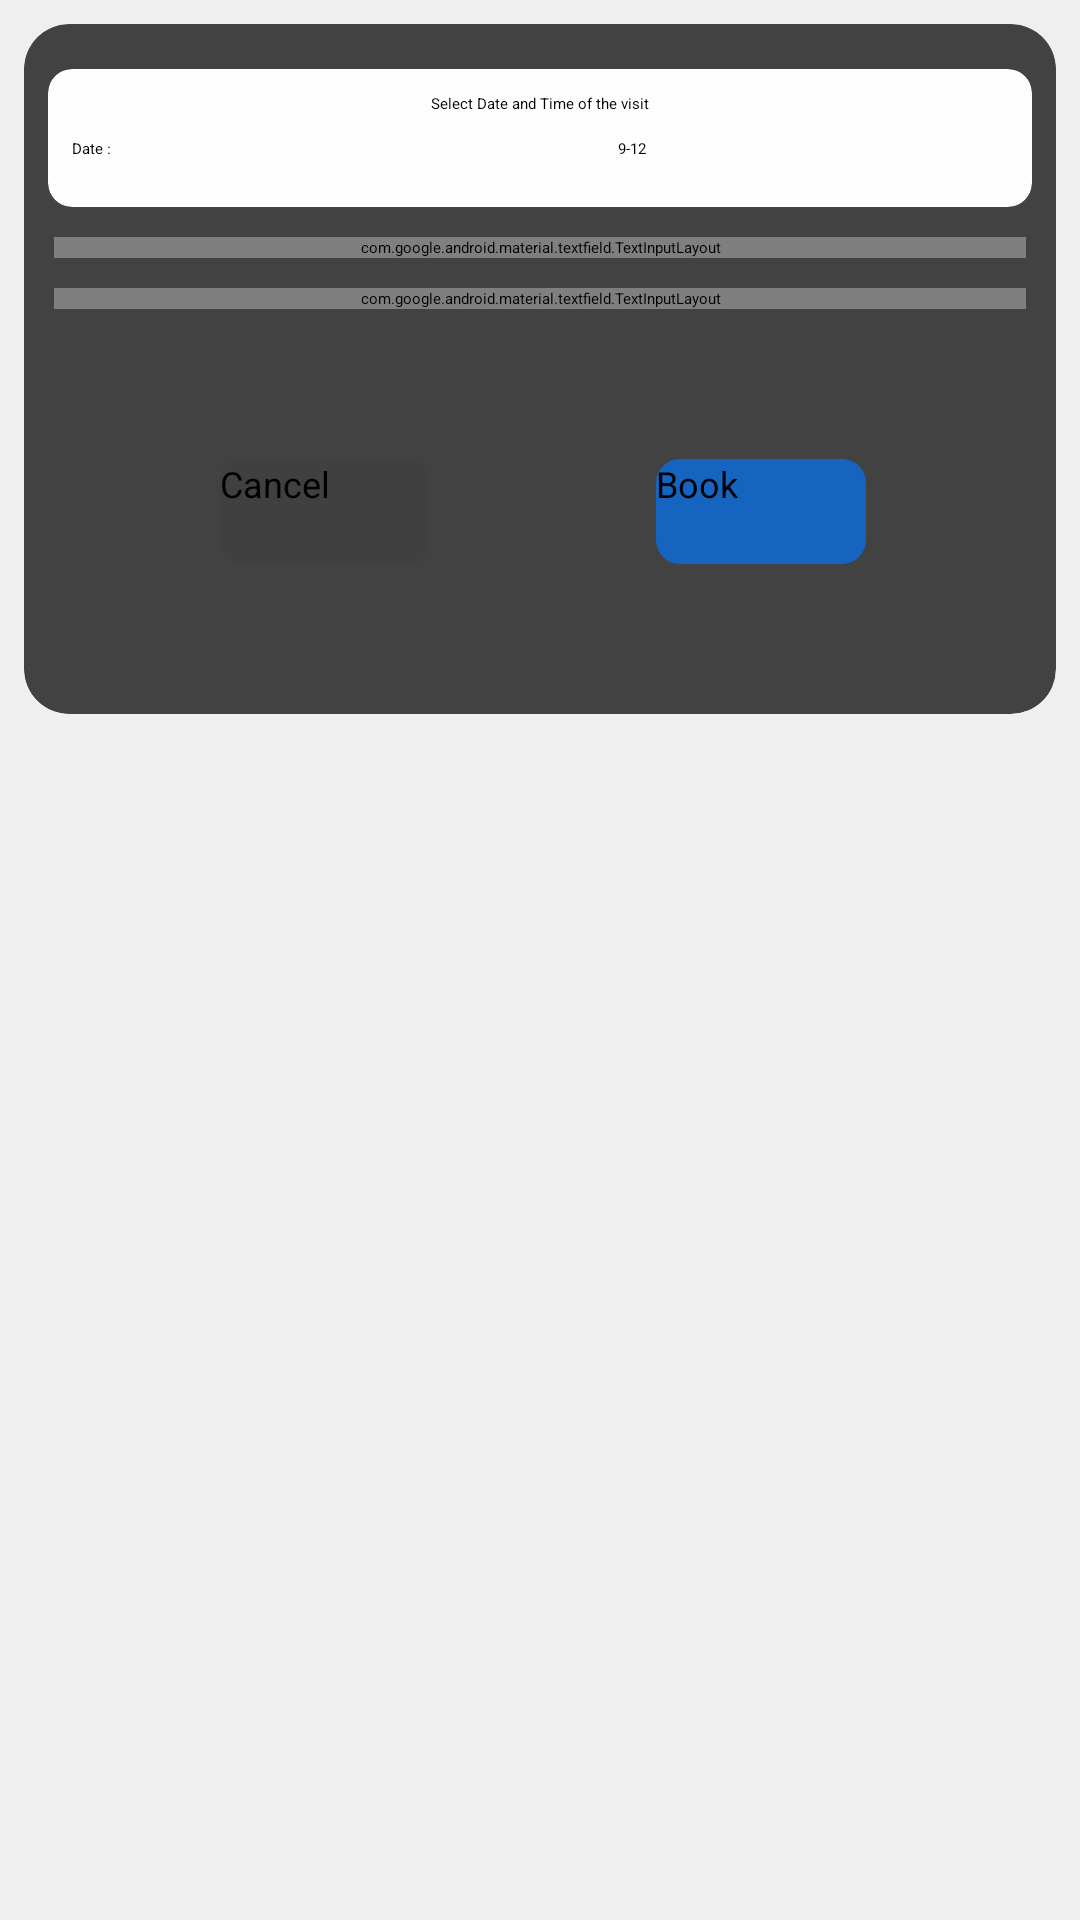

Layout XML and referenced resources for this Android screen:
<!-- AndroidManifest.xml: application theme Theme.App.Starting -->
<!-- res/layout/book_buttom_sheets_fragment.xml -->
<?xml version="1.0" encoding="utf-8"?>
<layout xmlns:android="http://schemas.android.com/apk/res/android"
    xmlns:app="http://schemas.android.com/apk/res-auto"
    xmlns:tools="http://schemas.android.com/tools"
    tools:context=".user.ui.book_sheets.BookButtomSheetsFragment">

    <data>

        <variable
            name="sharedViewModel"
            type="com.example.servizi.user.ui.home.UserSharedViewModel" />
    </data>

    <androidx.constraintlayout.widget.ConstraintLayout
        android:layout_width="match_parent"
        android:layout_height="wrap_content"
        android:background="@drawable/dark_background"
        android:paddingBottom="6dp">

        <androidx.cardview.widget.CardView
            android:id="@+id/c_tech"
            android:layout_width="match_parent"
            android:layout_height="wrap_content"
            android:layout_marginHorizontal="8dp"
            android:layout_marginVertical="8dp"
            android:background="@drawable/dark_background"
            app:cardCornerRadius="15dp"
            app:cardElevation="8dp"
            app:layout_constraintEnd_toEndOf="parent"
            app:layout_constraintStart_toStartOf="parent"
            app:layout_constraintTop_toTopOf="parent">


            <androidx.constraintlayout.widget.ConstraintLayout
                android:layout_width="match_parent"
                android:layout_height="match_parent">

                <ScrollView
                    android:layout_width="match_parent"
                    android:layout_height="0dp"
                    app:layout_constraintBottom_toBottomOf="parent">

                    <androidx.constraintlayout.widget.ConstraintLayout
                        android:layout_width="match_parent"
                        android:layout_height="wrap_content">

                        <androidx.cardview.widget.CardView
                            android:id="@+id/c_visit"
                            android:layout_width="match_parent"
                            android:layout_height="wrap_content"
                            android:layout_marginHorizontal="8dp"
                            android:layout_marginTop="15dp"
                            android:layout_marginBottom="8dp"
                            style="@style/Theme.Servizi.CardView"
                            app:cardCornerRadius="8dp"
                            app:cardElevation="8dp"
                            app:layout_constraintEnd_toEndOf="parent"
                            app:layout_constraintStart_toStartOf="parent"
                            app:layout_constraintTop_toTopOf="parent"
                            tools:ignore="MissingConstraints">

                            <androidx.constraintlayout.widget.ConstraintLayout
                                android:layout_width="match_parent"
                                android:layout_height="match_parent"
                                android:paddingVertical="8dp">

                                <TextView
                                    android:id="@+id/t_select"
                                    android:layout_width="wrap_content"
                                    android:layout_height="wrap_content"
                                    android:text="@string/select_date_and_time_of_the_visit"
                                    app:layout_constraintEnd_toEndOf="parent"
                                    app:layout_constraintStart_toStartOf="parent"
                                    app:layout_constraintTop_toTopOf="parent" />

                                <androidx.appcompat.widget.AppCompatTextView
                                    android:id="@+id/t_date"
                                    style="@style/Widget.AppCompat.Spinner.Underlined"
                                    android:layout_width="130dp"
                                    android:layout_height="wrap_content"
                                    android:layout_marginVertical="8dp"
                                    android:layout_marginStart="8dp"
                                    android:hint="@string/date"
                                    app:layout_constraintBottom_toBottomOf="parent"
                                    app:layout_constraintStart_toStartOf="parent"
                                    app:layout_constraintTop_toBottomOf="@id/t_select" />

                                <Spinner
                                    android:id="@+id/s_time"
                                    style="@style/Widget.AppCompat.Spinner.Underlined"
                                    android:layout_width="130dp"
                                    android:layout_height="wrap_content"
                                    android:layout_marginVertical="8dp"
                                    android:layout_marginEnd="8dp"
                                    android:dropDownWidth="150dp"
                                    android:entries="@array/timeArray"
                                    android:spinnerMode="dropdown"
                                    android:textSize="12sp"
                                    app:layout_constraintBottom_toBottomOf="parent"
                                    app:layout_constraintEnd_toEndOf="parent"
                                    app:layout_constraintTop_toBottomOf="@id/t_select" />
                            </androidx.constraintlayout.widget.ConstraintLayout>
                        </androidx.cardview.widget.CardView>

                        <com.google.android.material.textfield.TextInputLayout
                            android:id="@+id/address1"
                            style="@style/Widget.MaterialComponents.TextInputLayout.OutlinedBox"
                            android:layout_width="match_parent"
                            android:layout_height="wrap_content"
                            android:layout_margin="10dp"
                            android:hint="@string/address"
                            app:layout_constraintEnd_toEndOf="parent"
                            app:layout_constraintStart_toStartOf="parent"
                            app:layout_constraintTop_toBottomOf="@id/c_visit">

                            <com.google.android.material.textfield.TextInputEditText
                                android:id="@+id/address"
                                android:layout_width="match_parent"
                                android:layout_height="wrap_content"
                                android:inputType="textPostalAddress"
                                android:maxLines="3" />
                        </com.google.android.material.textfield.TextInputLayout>

                        <com.google.android.material.textfield.TextInputLayout
                            android:id="@+id/ti_description1"
                            style="@style/Widget.MaterialComponents.TextInputLayout.OutlinedBox"
                            android:layout_width="match_parent"
                            android:layout_height="wrap_content"
                            android:layout_marginHorizontal="10dp"
                            android:layout_marginTop="10dp"
                            android:hint="@string/description"
                            app:layout_constraintEnd_toEndOf="parent"
                            app:layout_constraintStart_toStartOf="parent"
                            app:layout_constraintTop_toBottomOf="@id/address1">

                            <com.google.android.material.textfield.TextInputEditText
                                android:id="@+id/description"
                                android:layout_width="match_parent"
                                android:layout_height="100dp" />
                        </com.google.android.material.textfield.TextInputLayout>


                        <androidx.appcompat.widget.AppCompatButton
                            android:id="@+id/button_book"
                            android:layout_width="70dp"
                            android:layout_height="35dp"
                            android:layout_marginHorizontal="10dp"
                            android:background="@drawable/rounded_background"
                            android:text="@string/book"
                            android:textSize="12sp"
                            app:layout_constraintBottom_toBottomOf="@id/bottom_cancel"
                            app:layout_constraintEnd_toEndOf="parent"
                            app:layout_constraintStart_toEndOf="@id/bottom_cancel"
                            app:layout_constraintTop_toTopOf="@id/bottom_cancel" />

                        <androidx.appcompat.widget.AppCompatButton
                            android:id="@+id/bottom_cancel"
                            style="@style/Widget.AppCompat.Button"
                            android:layout_width="70dp"
                            android:layout_height="35dp"
                            android:layout_marginHorizontal="12dp"
                            android:layout_marginVertical="50dp"
                            android:background="@drawable/rounded_dark_background"
                            android:text="@string/cancel"
                            android:textSize="12sp"
                            app:layout_constraintBottom_toBottomOf="parent"
                            app:layout_constraintEnd_toStartOf="@id/button_book"
                            app:layout_constraintStart_toStartOf="parent"
                            app:layout_constraintTop_toBottomOf="@id/ti_description1" />

                    </androidx.constraintlayout.widget.ConstraintLayout>

                </ScrollView>

                <ProgressBar
                    android:id="@+id/loading1"
                    android:layout_width="wrap_content"
                    android:layout_height="wrap_content"
                    android:layout_gravity="center"
                    android:visibility="gone"
                    app:layout_constraintBottom_toBottomOf="parent"
                    app:layout_constraintEnd_toEndOf="parent"
                    app:layout_constraintStart_toStartOf="parent"
                    app:layout_constraintTop_toTopOf="parent" />

                <TextView
                    android:id="@+id/tv_error"
                    android:layout_width="wrap_content"
                    android:layout_height="wrap_content"
                    android:layout_gravity="center"
                    android:text="@string/no_technicians_found"
                    android:textSize="30sp"
                    android:visibility="gone"
                    app:layout_constraintBottom_toBottomOf="parent"
                    app:layout_constraintEnd_toEndOf="parent"
                    app:layout_constraintStart_toStartOf="parent"
                    app:layout_constraintTop_toTopOf="parent" />
            </androidx.constraintlayout.widget.ConstraintLayout>
        </androidx.cardview.widget.CardView>
    </androidx.constraintlayout.widget.ConstraintLayout>
</layout>
<!-- resources referenced by this layout -->
<resources>
  <string-array name="timeArray">
          <item>9-12</item>
          <item>1-4</item>
          <item>5-8</item>
      </string-array>
  <!-- drawable dark_background (drawable-night) -->
  <?xml version="1.0" encoding="utf-8"?>
  <shape xmlns:android="http://schemas.android.com/apk/res/android"
      xmlns:tools="http://schemas.android.com/tools"
      android:shape="rectangle"
      tools:ignore="MissingDefaultResource">
      <solid android:color="#27292A"/>
  </shape>
  <!-- drawable rounded_background (drawable) -->
  <?xml version="1.0" encoding="utf-8"?>
  <layer-list xmlns:android="http://schemas.android.com/apk/res/android">
      <item>
          <shape android:shape="rectangle">
              <solid android:color="#1565C0" />
              <corners
                  android:radius="8dp"/>
          </shape>
      </item>
  </layer-list>
  <!-- drawable rounded_dark_background (drawable-night) -->
  <?xml version="1.0" encoding="utf-8"?>
  <layer-list xmlns:tools="http://schemas.android.com/tools"
      xmlns:android="http://schemas.android.com/apk/res/android"
      tools:ignore="MissingDefaultResource">
  <item>
      <shape android:shape="rectangle">
          <solid android:color="#27292A" />
          <corners
              android:radius="8dp"/>
      </shape>
  </item>
  </layer-list>
  <string name="address">Address</string>
  <string name="book">Book</string>
  <string name="cancel">Cancel</string>
  <string name="date">Date :</string>
  <string name="description">Description</string>
  <string name="no_technicians_found">No Technicians Found</string>
  <string name="select_date_and_time_of_the_visit">Select Date and Time of the visit</string>
  <style name="Theme.Servizi.CardView" parent="Theme.Servizi">
          <item name="cardBackgroundColor">#fefefe</item>
      </style>
  <style name="Theme.App.Starting" parent="Theme.SplashScreen">
          <item name="windowSplashScreenBackground">#0D2B4D</item>
          <item name="windowSplashScreenAnimatedIcon">@drawable/ic_servizi</item>
          <item name="postSplashScreenTheme">@style/Theme.Servizi.NoActionBar</item>
      </style>
  <style name="Theme.Servizi" parent="Theme.MaterialComponents.DayNight.DarkActionBar">
          
          <item name="colorPrimary">@color/primaryColor</item>
          <item name="colorPrimaryVariant">@color/primaryLightColor</item>
          <item name="colorOnPrimary">@color/primaryTextColor</item>
          
          <item name="colorSecondary">@color/secondaryColor</item>
          <item name="colorSecondaryVariant">@color/secondaryLightColor</item>
          <item name="colorOnSecondary">@color/secondaryTextColor</item>
          
          <item name="android:statusBarColor" tools:targetApi="l">?attr/colorPrimaryVariant</item>
          
      </style>
  <!-- drawable ic_servizi: png bitmap (drawable, 162405 bytes) -->
  <style name="Theme.Servizi.NoActionBar" parent="Theme.Servizi">
          <item name="windowActionBar">false</item>
          <item name="windowNoTitle">true</item>
      </style>
  <color name="primaryColor">#1564bf</color>
  <color name="primaryLightColor">#5e91f2</color>
  <color name="primaryTextColor">#ffffff</color>
  <color name="secondaryColor">#0277bd</color>
  <color name="secondaryLightColor">#58a5f0</color>
  <color name="secondaryTextColor">#ffffff</color>
</resources>
